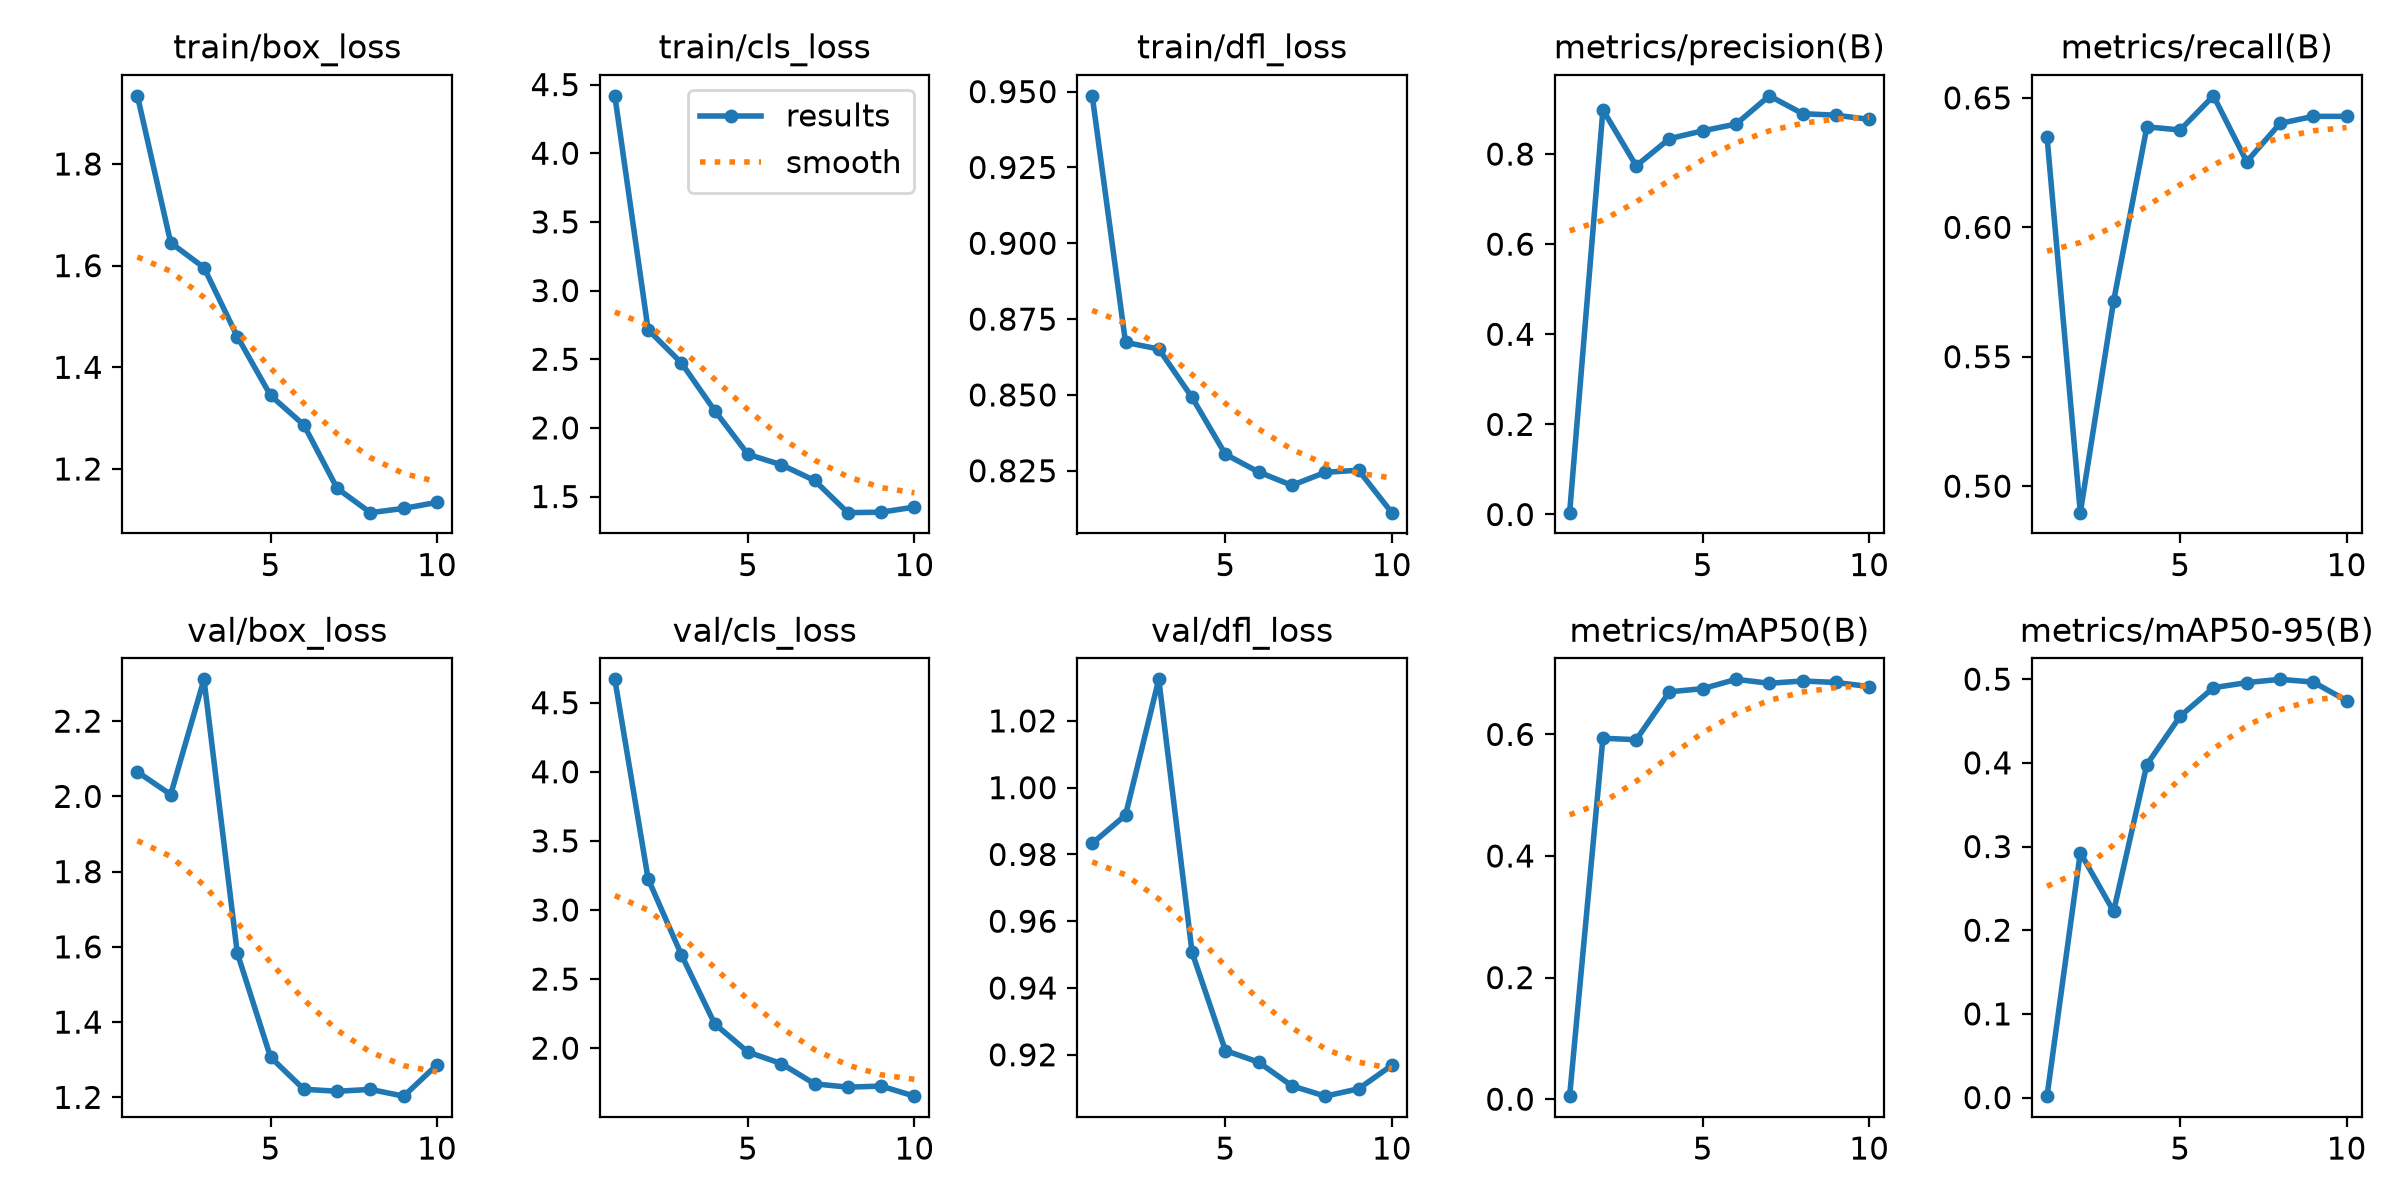

The data file committed next to this chart (first rows):
epoch, time, train/box_loss, train/cls_loss, train/dfl_loss, metrics/precision(B), metrics/recall(B), metrics/mAP50(B), metrics/mAP50-95(B), val/box_loss, val/cls_loss, val/dfl_loss, lr/pg0, lr/pg1, lr/pg2
1, 154, 1.934, 4.418, 0.9486, 0.00404, 0.6349, 0.00499, 0.00168, 2.065, 4.669, 0.9833, 0.000655, 0.000655, 0.000655
2, 281.5, 1.645, 2.715, 0.8673, 0.8981, 0.4898, 0.5937, 0.2927, 2.005, 3.225, 0.9918, 0.001191, 0.001191, 0.001191
3, 410, 1.596, 2.473, 0.8651, 0.7739, 0.5714, 0.5912, 0.2225, 2.311, 2.676, 1.032, 0.001595, 0.001595, 0.001595
4, 537.2, 1.461, 2.126, 0.8492, 0.8342, 0.6388, 0.6701, 0.398, 1.584, 2.176, 0.9507, 0.001406, 0.001406, 0.001406
5, 665, 1.345, 1.807, 0.8304, 0.8516, 0.6376, 0.6752, 0.4557, 1.307, 1.972, 0.9213, 0.001208, 0.001208, 0.001208
6, 792.7, 1.287, 1.732, 0.8246, 0.8665, 0.6508, 0.6905, 0.4898, 1.222, 1.889, 0.9178, 0.00101, 0.00101, 0.00101
7, 919.5, 1.162, 1.617, 0.8202, 0.9292, 0.6253, 0.684, 0.4959, 1.216, 1.742, 0.9107, 0.000812, 0.000812, 0.000812
8, 1047, 1.114, 1.383, 0.8245, 0.8897, 0.6401, 0.6878, 0.4998, 1.221, 1.718, 0.9076, 0.000614, 0.000614, 0.000614
9, 1183, 1.122, 1.386, 0.8252, 0.8862, 0.6429, 0.6854, 0.4965, 1.203, 1.726, 0.9098, 0.000416, 0.000416, 0.000416
10, 1310, 1.134, 1.423, 0.8112, 0.8771, 0.6429, 0.6786, 0.4744, 1.287, 1.653, 0.9168, 0.000218, 0.000218, 0.000218
